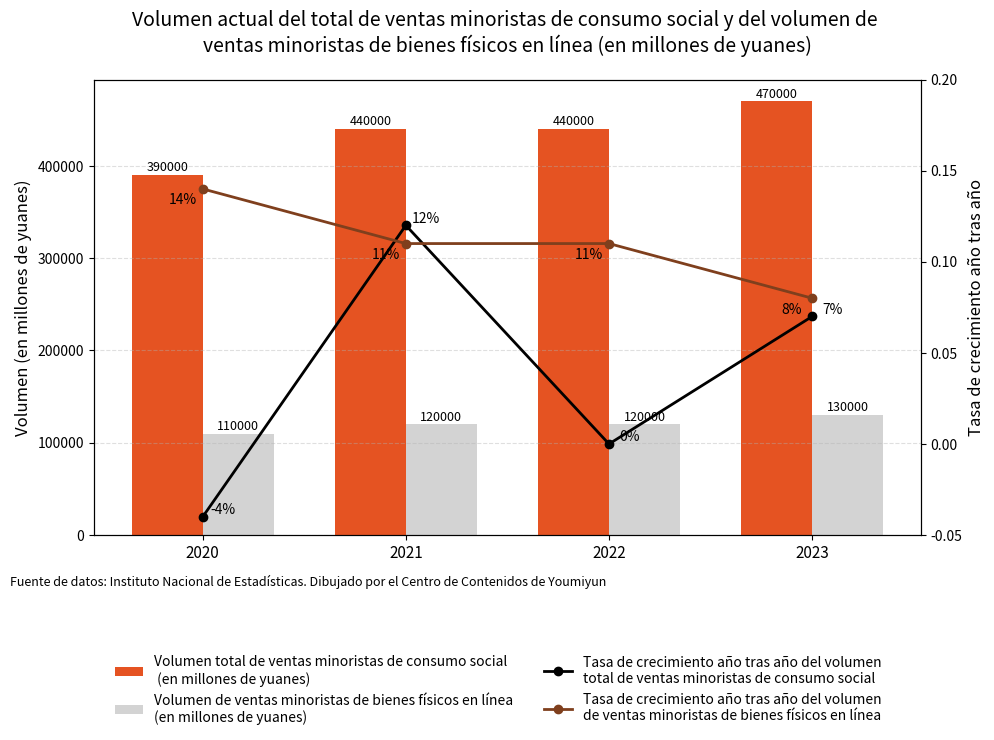

Here is the Python script that generated this plot:
import matplotlib.pyplot as plt
import numpy as np

# 数据
años = ['2020', '2021', '2022', '2023']
venta_minorista_total = [390000, 440000, 440000, 470000]  # Volumen total de ventas minoristas de consumo social (en millones de yuanes)
venta_minorista_online = [110000, 120000, 120000, 130000]  # Volumen de ventas minoristas de bienes físicos en línea (en millones de yuanes)
crecimiento_total = [-0.04, 0.12, 0.00, 0.07]  # Tasa de crecimiento año tras año
crecimiento_online = [0.14, 0.11, 0.11, 0.08]

x = np.arange(len(años))
ancho = 0.35

# Crear la figura
fig, ax1 = plt.subplots(figsize=(10, 6))
ax2 = ax1.twinx()

# Gráfico de barras
bar1 = ax1.bar(x - ancho/2, venta_minorista_total, ancho,
               label='Volumen total de ventas minoristas de consumo social\n (en millones de yuanes)', color='#e55322')
bar2 = ax1.bar(x + ancho/2, venta_minorista_online, ancho, label='Volumen de ventas minoristas de bienes físicos en línea \n(en millones de yuanes)', color='lightgray')

# Anotar los datos del gráfico de barras
for i, rect in enumerate(bar1):
    altura = rect.get_height()
    ax1.text(rect.get_x() + rect.get_width()/2, altura + 1000, f'{altura}', ha='center', va='bottom', fontsize=9)

for i, rect in enumerate(bar2):
    altura = rect.get_height()
    ax1.text(rect.get_x() + rect.get_width()/2, altura + 1000, f'{altura}', ha='center', va='bottom', fontsize=9)

# Gráfico de línea
line1 = ax2.plot(x, crecimiento_total, label='Tasa de crecimiento año tras año del volumen \ntotal de ventas minoristas de consumo social', color='black', marker='o', linewidth=2)
line2 = ax2.plot(x, crecimiento_online, label='Tasa de crecimiento año tras año del volumen \nde ventas minoristas de bienes físicos en línea', color='#7f3f1d', marker='o', linewidth=2)

# Anotar las tasas de crecimiento
for i, v in enumerate(crecimiento_total):
    ax2.text(x[i] + 0.1, v, f'{int(v * 100)}%', ha='center', va='bottom', fontsize=10)

for i, v in enumerate(crecimiento_online):
    ax2.text(x[i] - 0.1, v - 0.01, f'{int(v * 100)}%', ha='center', va='bottom', fontsize=10)

# Ejes y leyendas
ax1.set_ylabel('Volumen (en millones de yuanes)', fontsize=12)
ax2.set_ylabel('Tasa de crecimiento año tras año', fontsize=12)
ax1.set_xticks(x)
ax1.set_xticklabels(años, fontsize=11)
plt.title('Volumen actual del total de ventas minoristas de consumo social y del volumen de \nventas minoristas de bienes físicos en línea (en millones de yuanes)', fontsize=14, pad=20)
fig.legend(loc='upper center', bbox_to_anchor=(0.5, -0.08), ncol=2, frameon=False, fontsize=10)

# Cuadrícula y fondo
ax1.yaxis.grid(True, linestyle='--', alpha=0.4)
ax2.set_ylim(-0.05, 0.20)
ax1.set_facecolor('white')

# Fuente de los datos (usar fig.text para colocarla fuera en la parte inferior)
fig.text(0.01, 0.01, 'Fuente de datos: Instituto Nacional de Estadísticas. Dibujado por el Centro de Contenidos de Youmiyun', ha='left', va='bottom', fontsize=9)

plt.tight_layout(rect=[0, 0.03, 1, 1])  # Dejar espacio para el texto inferior
plt.show()
